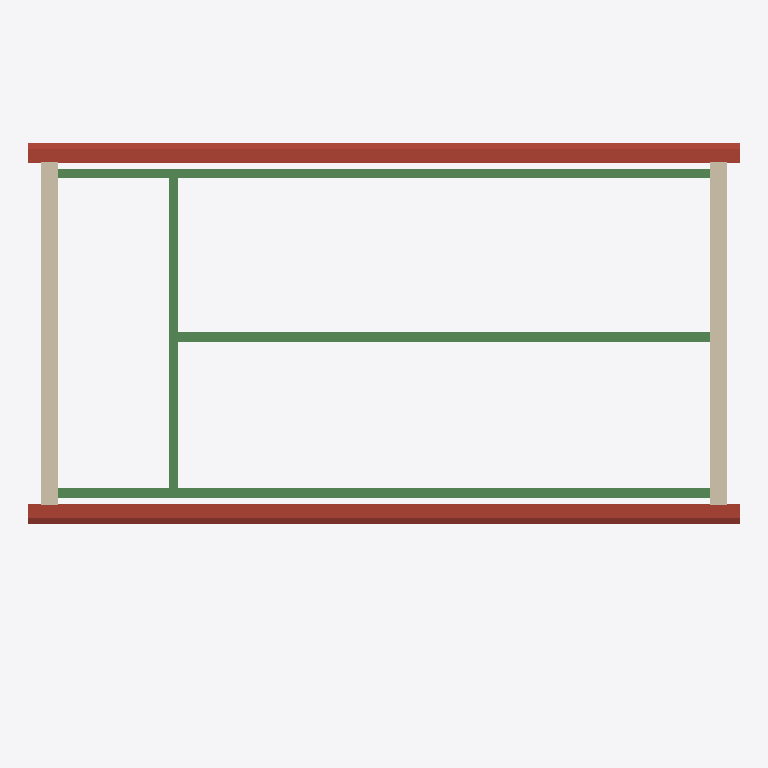
Plan cut of the same IFC building model at storey 'Krov' (level 2850.00 m, cut at 2851.40 m), seen from above with north up, elements coloured by IFC class (only those large enough to see are counted): 4 beams (green), 2 walls (beige), 1 roof (red-brown). Cut surfaces are drawn darker.
Extent 21800.0 m × 14800.0 m × 8797.5 m (x, y, z). Storeys (2): 1.NP at 0.00 m; Krov at 2850.00 m. Elements (68): 19 IfcWall, 14 IfcDoor, 13 IfcWindow, 6 IfcBeam, 6 IfcColumn, 6 IfcFooting, 2 IfcRoof, 2 IfcSlab.

HEADER;
FILE_DESCRIPTION(('ViewDefinition[DesignTransferView]'),'2;1');
FILE_NAME('/dev/null','2026-11-24T18:09:23+01:00',(''),(''),'IfcOpenShell 0.9.0.post1','IfcOpenShell 0.9.0.post1','Nobody');
FILE_SCHEMA(('IFC4'));
ENDSEC;
DATA;
#1=IFCPROJECT('3N4L6ZyWb4fh5DGp3pBx0m',$,'Ukázka RD Ukázkov',$,$,$,$,(#10),#5);
#12=IFCSITE('04oA$W1TLCQB5HwQpdsL$M',$,'parc. č. 1234/5, k. ú. Ukázkov (smyšlené)',$,$,#23,$,$,$,$,$,245.95,$,$);
#13=IFCBUILDING('22Y1tC5ZH2HPsz$QPeVs2n',$,'Rodinný dům Ukázkov, parc. č. 1234/5',$,$,#28,$,$,$,$,$,$);
#14=IFCBUILDINGSTOREY('3RyHEiCJ5B6xiX7HBKlFlH',$,'1.NP',$,$,#33,$,$,$,0.0);
#15=IFCBUILDINGSTOREY('1JfAeOg1H4TviMJNYKA1Kl',$,'Krov',$,$,#38,$,$,$,2850.0);
#2278=IFCROOF('1LsJRBPtT1cRRkiyrmPVhd',$,'Sedlová střecha 40°, betonová taška',$,$,#2284,$,$,.GABLE_ROOF.);
#2068=IFCBEAM('1QBVZ13RbClwl6dR8GSJko',$,'Věnec ŽB na S-J',$,$,#2073,#2083,$,.BEAM.);
#2100=IFCBEAM('21Cdb1azb3rgvUPkMrWSC7',$,'Věnec ŽB na S-S',$,$,#2105,#2115,$,.BEAM.);
#2244=IFCWALL('2eTbc2rxL90fR13Z18IqfL',$,'Štít západ',$,$,#2249,#2260,$,.STANDARD.);
#2261=IFCWALL('1wbxYp_VDEJeAZL8CcYMq_',$,'Štít východ',$,$,#2266,#2277,$,.STANDARD.);
#2228=IFCBEAM('1BwBsCltjAXOx8LEvco2Dm',$,'Věnec ŽB na N-S',$,$,#2233,#2243,$,.BEAM.);
#2196=IFCBEAM('3P$V2mEMn41BeMn$q4HLvy',$,'Věnec ŽB na N-G',$,$,#2201,#2211,$,.BEAM.);
ENDSEC;
